Photos from the image-classification dataset "Split_DATASHEET_N_G_DR_Kelompok3" in the GitHub repository antonwijayacakra/Datasheet-fundus-STQ-with-AI-. Its 2 classes are: glaucoma, normal.

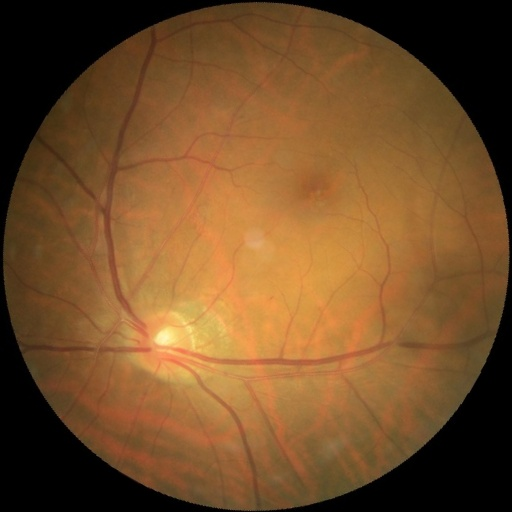
Label: normal

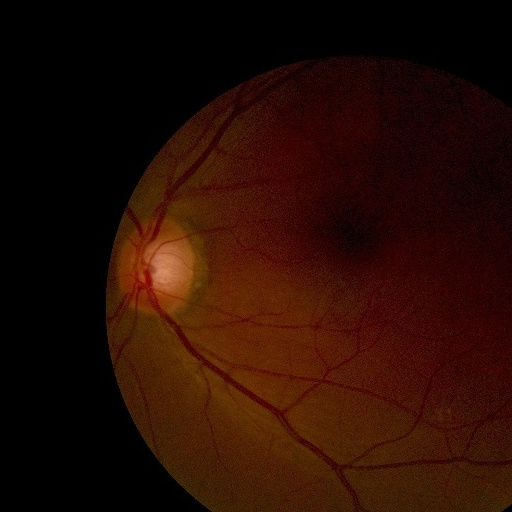
Label: normal

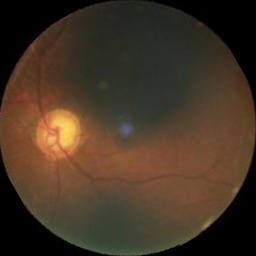
Label: glaucoma

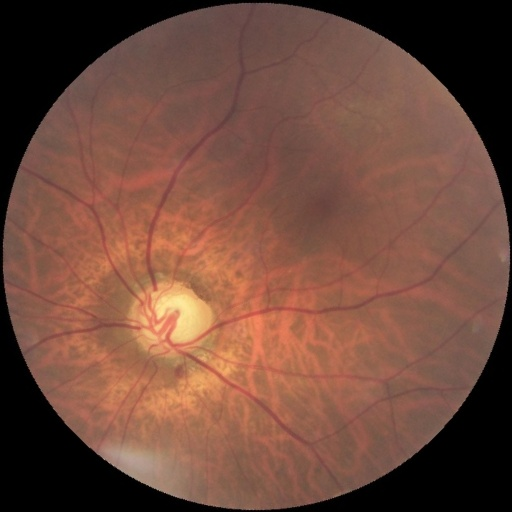
Label: glaucoma

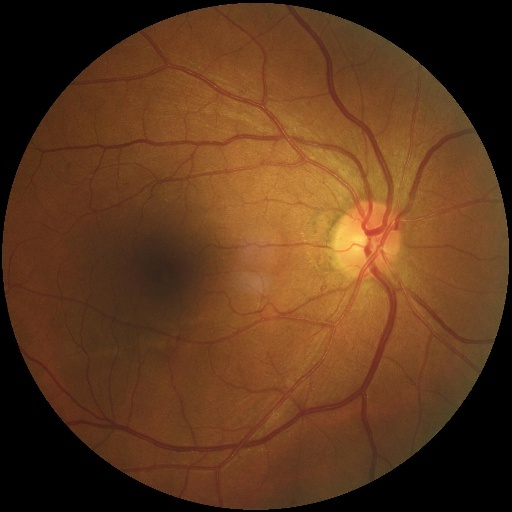
Label: normal

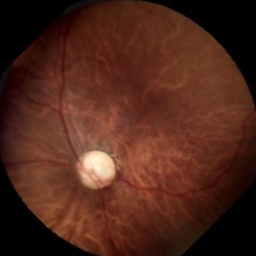
Label: glaucoma
